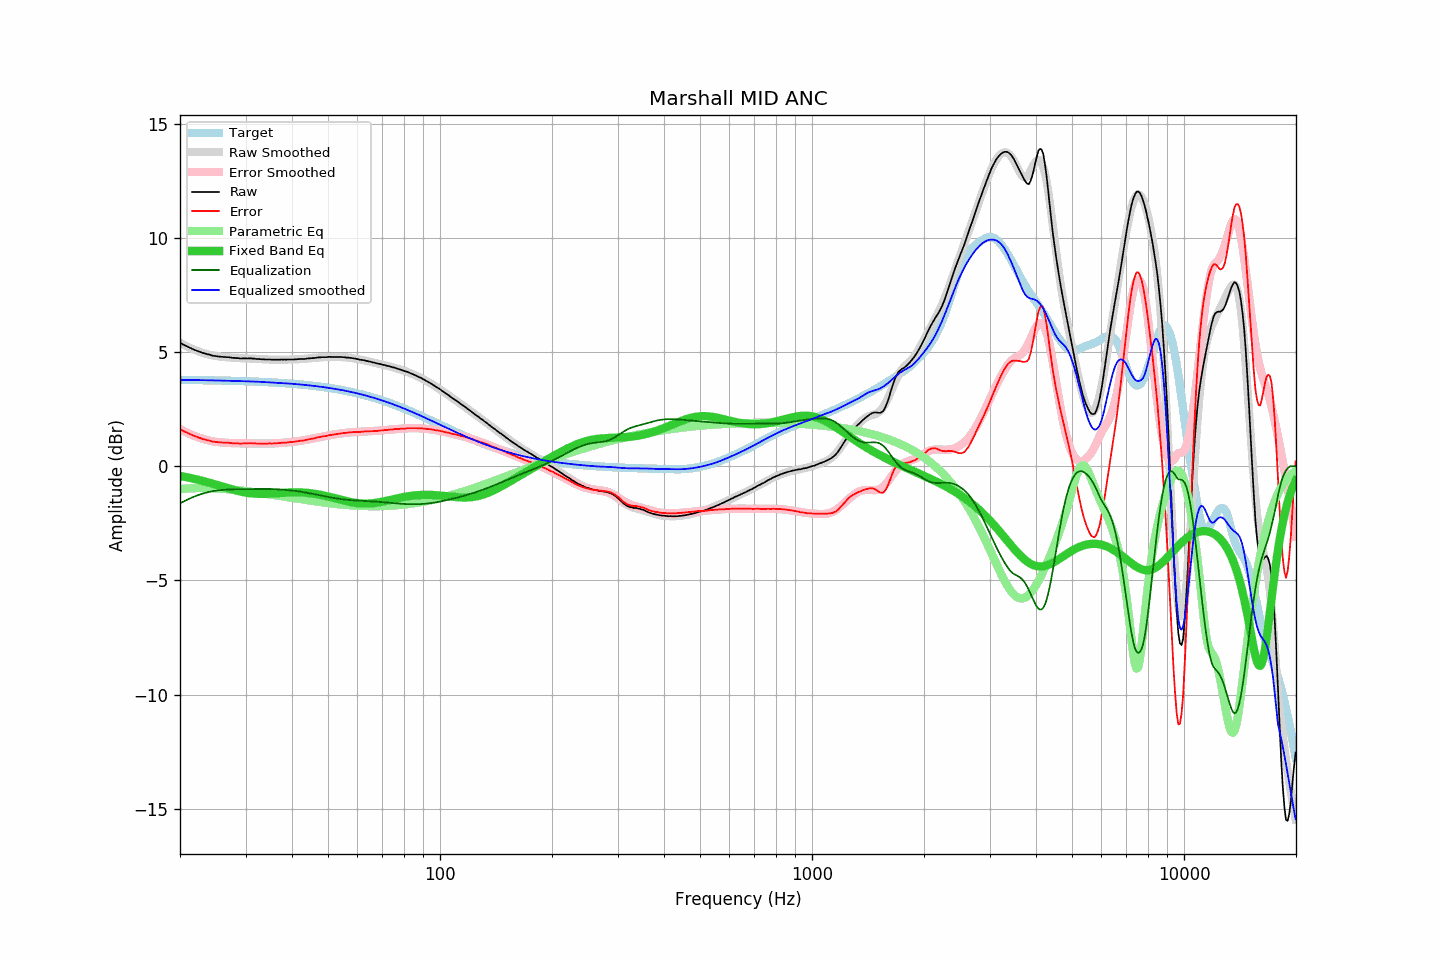

The file beside this chart, header and first rows:
frequency, raw, error, smoothed, error_smoothed, equalization, parametric_eq, equalized_raw, equalized_smoothed, target
20.00, 5.42, 1.63, 5.41, 1.63, -1.63, -0.42, 3.79, 3.78, 3.78
20.20, 5.38, 1.59, 5.37, 1.59, -1.59, -0.44, 3.79, 3.78, 3.78
20.40, 5.33, 1.54, 5.34, 1.55, -1.55, -0.45, 3.77, 3.78, 3.78
20.61, 5.30, 1.52, 5.30, 1.52, -1.52, -0.46, 3.78, 3.78, 3.78
20.81, 5.27, 1.49, 5.26, 1.48, -1.48, -0.48, 3.78, 3.78, 3.78
21.02, 5.23, 1.45, 5.23, 1.45, -1.45, -0.49, 3.78, 3.78, 3.78
21.23, 5.20, 1.42, 5.19, 1.42, -1.42, -0.51, 3.78, 3.78, 3.78
21.44, 5.17, 1.39, 5.16, 1.38, -1.38, -0.52, 3.78, 3.78, 3.78
21.66, 5.13, 1.35, 5.13, 1.35, -1.35, -0.54, 3.77, 3.78, 3.78
21.87, 5.10, 1.32, 5.10, 1.33, -1.33, -0.55, 3.77, 3.78, 3.78
22.09, 5.08, 1.30, 5.07, 1.30, -1.30, -0.57, 3.78, 3.78, 3.78
22.31, 5.05, 1.27, 5.05, 1.27, -1.27, -0.59, 3.77, 3.77, 3.77
22.54, 5.02, 1.24, 5.02, 1.25, -1.25, -0.60, 3.77, 3.77, 3.77
22.76, 5.00, 1.22, 5.00, 1.22, -1.22, -0.62, 3.77, 3.77, 3.77
22.99, 4.97, 1.20, 4.97, 1.20, -1.20, -0.64, 3.77, 3.77, 3.77
23.22, 4.95, 1.18, 4.95, 1.18, -1.18, -0.66, 3.77, 3.77, 3.77
23.45, 4.94, 1.17, 4.93, 1.16, -1.16, -0.68, 3.78, 3.77, 3.77
23.69, 4.91, 1.14, 4.91, 1.14, -1.14, -0.70, 3.77, 3.76, 3.77
23.92, 4.90, 1.13, 4.89, 1.13, -1.13, -0.72, 3.77, 3.76, 3.77
24.16, 4.88, 1.11, 4.87, 1.11, -1.11, -0.74, 3.77, 3.76, 3.76
24.40, 4.85, 1.08, 4.86, 1.10, -1.10, -0.76, 3.75, 3.76, 3.76
24.65, 4.84, 1.08, 4.84, 1.08, -1.08, -0.78, 3.75, 3.76, 3.76
24.89, 4.83, 1.07, 4.83, 1.07, -1.07, -0.80, 3.75, 3.76, 3.76
25.14, 4.82, 1.06, 4.82, 1.06, -1.06, -0.82, 3.75, 3.76, 3.76
25.39, 4.81, 1.05, 4.81, 1.06, -1.06, -0.84, 3.75, 3.76, 3.76
25.65, 4.80, 1.04, 4.80, 1.05, -1.05, -0.86, 3.75, 3.75, 3.76
25.91, 4.80, 1.04, 4.79, 1.04, -1.04, -0.88, 3.76, 3.75, 3.75
26.16, 4.79, 1.03, 4.79, 1.04, -1.04, -0.91, 3.75, 3.75, 3.75
26.43, 4.79, 1.04, 4.78, 1.03, -1.03, -0.93, 3.76, 3.75, 3.75
26.69, 4.78, 1.03, 4.77, 1.03, -1.03, -0.95, 3.75, 3.75, 3.75
26.96, 4.78, 1.03, 4.77, 1.02, -1.02, -0.97, 3.76, 3.75, 3.75
27.23, 4.77, 1.02, 4.76, 1.02, -1.02, -0.99, 3.75, 3.74, 3.75
27.50, 4.76, 1.01, 4.76, 1.01, -1.01, -1.01, 3.74, 3.74, 3.74
27.77, 4.75, 1.01, 4.75, 1.01, -1.01, -1.03, 3.74, 3.74, 3.74
28.05, 4.75, 1.01, 4.75, 1.01, -1.01, -1.05, 3.74, 3.74, 3.74
28.33, 4.74, 1.00, 4.74, 1.01, -1.01, -1.07, 3.73, 3.73, 3.74
28.62, 4.74, 1.00, 4.74, 1.00, -1.00, -1.08, 3.73, 3.73, 3.73
28.90, 4.73, 0.99, 4.73, 1.00, -1.00, -1.10, 3.72, 3.73, 3.73
29.19, 4.72, 0.99, 4.73, 1.00, -1.00, -1.12, 3.71, 3.73, 3.73
29.48, 4.73, 1.00, 4.73, 1.00, -1.00, -1.13, 3.73, 3.73, 3.73
29.78, 4.73, 1.00, 4.73, 1.00, -1.00, -1.14, 3.73, 3.72, 3.73
30.08, 4.73, 1.00, 4.72, 1.00, -1.00, -1.16, 3.73, 3.72, 3.72
30.38, 4.72, 1.00, 4.72, 1.00, -1.00, -1.17, 3.72, 3.72, 3.72
30.68, 4.73, 1.01, 4.72, 1.00, -1.00, -1.18, 3.73, 3.72, 3.72
30.99, 4.73, 1.01, 4.72, 1.00, -1.00, -1.18, 3.73, 3.71, 3.72
31.30, 4.72, 1.00, 4.71, 1.00, -1.00, -1.19, 3.72, 3.71, 3.71
31.61, 4.72, 1.01, 4.71, 1.00, -1.00, -1.20, 3.72, 3.71, 3.71
31.93, 4.71, 1.00, 4.71, 1.00, -1.00, -1.20, 3.71, 3.71, 3.71
32.24, 4.70, 0.99, 4.70, 1.00, -1.00, -1.21, 3.70, 3.70, 3.70
32.57, 4.70, 1.00, 4.70, 1.00, -1.00, -1.21, 3.70, 3.70, 3.70
32.89, 4.69, 0.99, 4.69, 1.00, -1.00, -1.21, 3.69, 3.70, 3.70
33.22, 4.69, 0.99, 4.69, 1.00, -1.00, -1.21, 3.69, 3.69, 3.69
33.55, 4.69, 1.00, 4.68, 0.99, -0.99, -1.21, 3.69, 3.69, 3.69
33.89, 4.68, 0.99, 4.68, 0.99, -0.99, -1.21, 3.68, 3.69, 3.69
34.23, 4.68, 0.99, 4.68, 0.99, -0.99, -1.21, 3.68, 3.68, 3.68
34.57, 4.68, 1.00, 4.67, 0.99, -0.99, -1.20, 3.68, 3.68, 3.68
34.92, 4.68, 1.00, 4.67, 1.00, -1.00, -1.20, 3.68, 3.68, 3.68
35.27, 4.67, 0.99, 4.67, 1.00, -1.00, -1.19, 3.67, 3.67, 3.67
35.62, 4.67, 1.00, 4.67, 1.00, -1.00, -1.19, 3.67, 3.67, 3.67
35.97, 4.67, 1.00, 4.67, 1.00, -1.00, -1.19, 3.66, 3.67, 3.67
... 635 more rows
